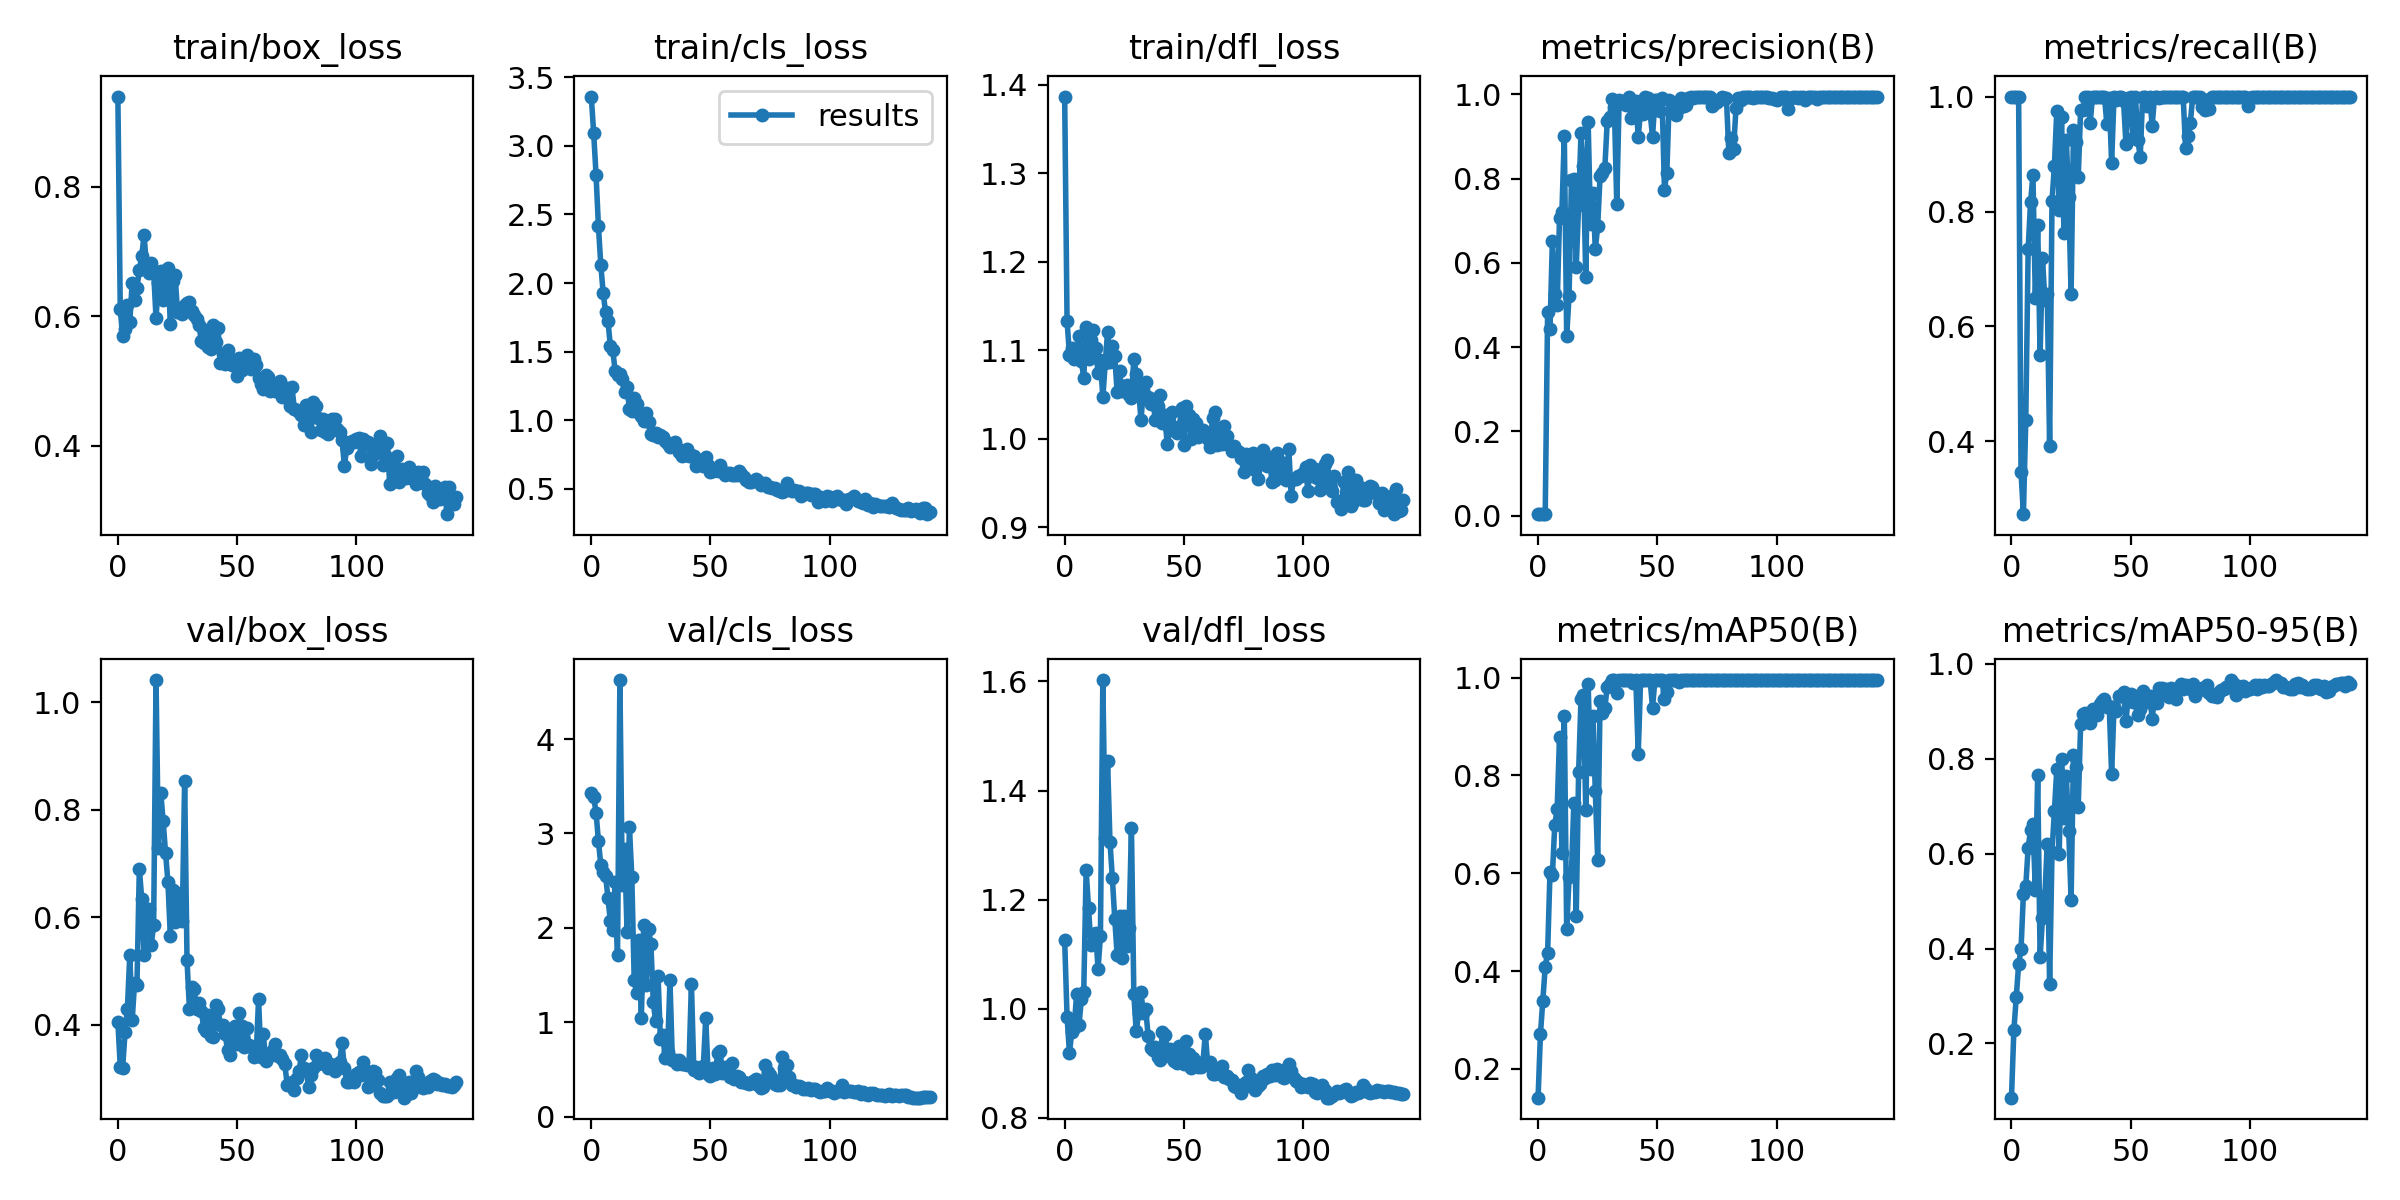

Source data for this figure (header and first rows):
epoch, train/box_loss, train/cls_loss, train/dfl_loss, metrics/precision(B), metrics/recall(B), metrics/mAP50(B), metrics/mAP50-95(B), val/box_loss, val/cls_loss, val/dfl_loss, lr/pg0, lr/pg1, lr/pg2
0, 0.9392, 3.359, 1.386, 0.00335, 1, 0.1413, 0.08549, 0.4058, 3.425, 1.126, 0.0919, 0.0009, 0.0009
1, 0.6111, 3.095, 1.133, 0.00338, 1, 0.272, 0.2274, 0.3214, 3.388, 0.9859, 0.08289, 0.001888, 0.001888
2, 0.5685, 2.79, 1.095, 0.0036, 1, 0.3397, 0.2976, 0.3196, 3.222, 0.9197, 0.07386, 0.002862, 0.002862
3, 0.5807, 2.413, 1.102, 0.0036, 1, 0.4089, 0.3667, 0.3856, 2.922, 0.9579, 0.06482, 0.003823, 0.003823
4, 0.6168, 2.132, 1.09, 0.4828, 0.3472, 0.438, 0.3984, 0.4299, 2.664, 0.9657, 0.05577, 0.004771, 0.004771
5, 0.5914, 1.926, 1.091, 0.442, 0.2734, 0.6025, 0.5141, 0.5302, 2.586, 1.027, 0.04671, 0.005705, 0.005705
6, 0.6517, 1.787, 1.116, 0.653, 0.4367, 0.596, 0.5316, 0.4083, 2.553, 0.97, 0.03763, 0.006627, 0.006627
7, 0.6247, 1.723, 1.087, 0.5271, 0.7351, 0.6992, 0.6129, 0.4772, 2.317, 1.017, 0.02854, 0.007535, 0.007535
8, 0.6436, 1.543, 1.069, 0.4998, 0.8159, 0.7308, 0.6497, 0.4737, 2.07, 1.031, 0.01943, 0.00843, 0.00843
9, 0.6708, 1.515, 1.126, 0.707, 0.8632, 0.879, 0.6631, 0.6901, 1.978, 1.254, 0.01031, 0.009312, 0.009312
10, 0.6932, 1.358, 1.09, 0.7219, 0.65, 0.6418, 0.5239, 0.6344, 2.489, 1.185, 0.00934, 0.00934, 0.00934
11, 0.725, 1.332, 1.111, 0.9009, 0.7769, 0.9221, 0.7659, 0.5299, 1.711, 1.117, 0.00934, 0.00934, 0.00934
12, 0.6766, 1.337, 1.123, 0.4261, 0.55, 0.4859, 0.382, 0.595, 4.626, 1.138, 0.009274, 0.009274, 0.009274
13, 0.6661, 1.299, 1.102, 0.5222, 0.719, 0.5919, 0.4635, 0.6149, 2.456, 1.14, 0.009208, 0.009208, 0.009208
14, 0.6822, 1.207, 1.074, 0.7979, 0.6461, 0.6011, 0.5103, 0.5488, 2.831, 1.073, 0.009142, 0.009142, 0.009142
15, 0.6691, 1.242, 1.089, 0.7981, 0.657, 0.744, 0.6212, 0.5853, 1.959, 1.133, 0.009076, 0.009076, 0.009076
16, 0.5973, 1.079, 1.046, 0.5898, 0.3925, 0.5134, 0.3246, 1.041, 3.071, 1.603, 0.00901, 0.00901, 0.00901
17, 0.6515, 1.067, 1.085, 0.737, 0.819, 0.8061, 0.6032, 0.7292, 2.544, 1.313, 0.008944, 0.008944, 0.008944
18, 0.6693, 1.162, 1.121, 0.9075, 0.8791, 0.9564, 0.69, 0.8309, 1.445, 1.453, 0.008878, 0.008878, 0.008878
19, 0.6256, 1.121, 1.086, 0.8305, 0.975, 0.9637, 0.7775, 0.7781, 1.308, 1.306, 0.008812, 0.008812, 0.008812
20, 0.6663, 1.052, 1.105, 0.567, 0.8021, 0.7288, 0.5996, 0.7195, 1.869, 1.24, 0.008746, 0.008746, 0.008746
21, 0.6744, 1.033, 1.094, 0.9336, 0.9642, 0.9867, 0.7994, 0.6648, 1.048, 1.165, 0.00868, 0.00868, 0.00868
22, 0.5877, 0.9973, 1.052, 0.6931, 0.7626, 0.8134, 0.6761, 0.5647, 2.03, 1.099, 0.008614, 0.008614, 0.008614
23, 0.6542, 1.052, 1.077, 0.7658, 0.9244, 0.9225, 0.7642, 0.6513, 1.396, 1.17, 0.008548, 0.008548, 0.008548
24, 0.663, 0.9911, 1.054, 0.6321, 0.8258, 0.7679, 0.6486, 0.5905, 1.985, 1.093, 0.008482, 0.008482, 0.008482
25, 0.6062, 0.9034, 1.059, 0.6872, 0.6558, 0.6277, 0.5028, 0.6452, 1.829, 1.171, 0.008416, 0.008416, 0.008416
26, 0.6122, 0.8946, 1.061, 0.8061, 0.9409, 0.9516, 0.8082, 0.6059, 1.209, 1.115, 0.00835, 0.00835, 0.00835
27, 0.6026, 0.9078, 1.05, 0.8132, 0.9209, 0.9283, 0.7835, 0.5926, 1.009, 1.149, 0.008284, 0.008284, 0.008284
28, 0.6173, 0.8801, 1.046, 0.825, 0.8593, 0.9378, 0.6992, 0.8533, 1.491, 1.332, 0.008218, 0.008218, 0.008218
29, 0.6195, 0.8931, 1.09, 0.9364, 0.9766, 0.9814, 0.8727, 0.5195, 0.8181, 1.027, 0.008152, 0.008152, 0.008152
30, 0.6221, 0.8789, 1.073, 0.947, 0.9766, 0.9859, 0.8954, 0.4299, 0.8595, 0.9588, 0.008086, 0.008086, 0.008086
31, 0.6081, 0.8469, 1.056, 0.9894, 1, 0.995, 0.8955, 0.4695, 0.6194, 0.9917, 0.00802, 0.00802, 0.00802
32, 0.6014, 0.827, 1.021, 0.9695, 1, 0.995, 0.8844, 0.4667, 0.6803, 1.031, 0.007954, 0.007954, 0.007954
33, 0.5952, 0.8085, 1.055, 0.7399, 0.9542, 0.9677, 0.8753, 0.4285, 1.444, 0.9921, 0.007888, 0.007888, 0.007888
34, 0.5867, 0.8134, 1.064, 0.9876, 1, 0.995, 0.9049, 0.4399, 0.5979, 0.9996, 0.007822, 0.007822, 0.007822
35, 0.5613, 0.8407, 1.047, 0.9795, 1, 0.995, 0.9037, 0.4252, 0.5999, 0.9502, 0.007756, 0.007756, 0.007756
36, 0.5588, 0.8016, 1.039, 0.9849, 1, 0.995, 0.8917, 0.3943, 0.5567, 0.9277, 0.00769, 0.00769, 0.00769
37, 0.5783, 0.7685, 1.044, 0.9758, 0.9989, 0.995, 0.9149, 0.389, 0.6002, 0.925, 0.007624, 0.007624, 0.007624
38, 0.5522, 0.7429, 1.02, 0.993, 1, 0.995, 0.9217, 0.4185, 0.5523, 0.9307, 0.007558, 0.007558, 0.007558
39, 0.5492, 0.7493, 1.037, 0.9449, 1, 0.995, 0.9253, 0.3794, 0.5535, 0.9124, 0.007492, 0.007492, 0.007492
40, 0.5857, 0.7875, 1.05, 0.9473, 0.9519, 0.9882, 0.9094, 0.3777, 0.5477, 0.9054, 0.007426, 0.007426, 0.007426
41, 0.5603, 0.7391, 1.018, 0.9843, 0.9983, 0.995, 0.9111, 0.4361, 0.5607, 0.9573, 0.00736, 0.00736, 0.00736
42, 0.5816, 0.7497, 1.026, 0.8997, 0.8842, 0.8439, 0.7674, 0.4283, 1.407, 0.9525, 0.007294, 0.007294, 0.007294
43, 0.5272, 0.7432, 0.9939, 0.9614, 1, 0.995, 0.909, 0.3989, 0.4961, 0.927, 0.007228, 0.007228, 0.007228
44, 0.5413, 0.6677, 1.009, 0.9532, 0.9939, 0.995, 0.9014, 0.3986, 0.5235, 0.9261, 0.007162, 0.007162, 0.007162
45, 0.5266, 0.695, 1.03, 0.9937, 1, 0.995, 0.9321, 0.3817, 0.4589, 0.9107, 0.007096, 0.007096, 0.007096
46, 0.5473, 0.6886, 1.013, 0.9922, 1, 0.995, 0.9315, 0.3523, 0.487, 0.9037, 0.00703, 0.00703, 0.00703
47, 0.527, 0.6703, 1.006, 0.9552, 0.9923, 0.995, 0.9399, 0.344, 0.5327, 0.9003, 0.006964, 0.006964, 0.006964
48, 0.5239, 0.7306, 1.012, 0.9, 0.9182, 0.9386, 0.879, 0.3657, 1.045, 0.9324, 0.006898, 0.006898, 0.006898
49, 0.5322, 0.6709, 1.034, 0.9861, 0.9969, 0.995, 0.9306, 0.3983, 0.4556, 0.9145, 0.006832, 0.006832, 0.006832
50, 0.5075, 0.6267, 0.9932, 0.988, 1, 0.995, 0.9371, 0.3635, 0.4323, 0.8981, 0.006766, 0.006766, 0.006766
51, 0.5354, 0.6335, 1.036, 0.9611, 0.928, 0.995, 0.9202, 0.421, 0.5166, 0.9411, 0.0067, 0.0067, 0.0067
52, 0.5159, 0.6388, 1.026, 0.9915, 1, 0.995, 0.933, 0.3976, 0.4518, 0.9164, 0.006634, 0.006634, 0.006634
53, 0.5191, 0.6297, 0.9994, 0.7734, 0.925, 0.9554, 0.8914, 0.3581, 0.6689, 0.8918, 0.006568, 0.006568, 0.006568
54, 0.5404, 0.6735, 1.023, 0.8142, 0.8945, 0.9716, 0.9049, 0.393, 0.6951, 0.9101, 0.006502, 0.006502, 0.006502
55, 0.5322, 0.6333, 1.017, 0.9879, 1, 0.995, 0.9419, 0.3622, 0.4604, 0.8954, 0.006436, 0.006436, 0.006436
56, 0.5182, 0.6016, 1.002, 0.9642, 0.9992, 0.995, 0.9292, 0.3576, 0.5222, 0.8928, 0.00637, 0.00637, 0.00637
57, 0.5342, 0.6165, 1.006, 0.9618, 0.9843, 0.995, 0.9197, 0.3406, 0.4597, 0.8939, 0.006304, 0.006304, 0.006304
58, 0.5238, 0.6134, 1.009, 0.9518, 1, 0.995, 0.9331, 0.3439, 0.4221, 0.9029, 0.006238, 0.006238, 0.006238
59, 0.504, 0.6041, 1.004, 0.968, 0.949, 0.9905, 0.8846, 0.4472, 0.5709, 0.9545, 0.006172, 0.006172, 0.006172
... 83 more rows
